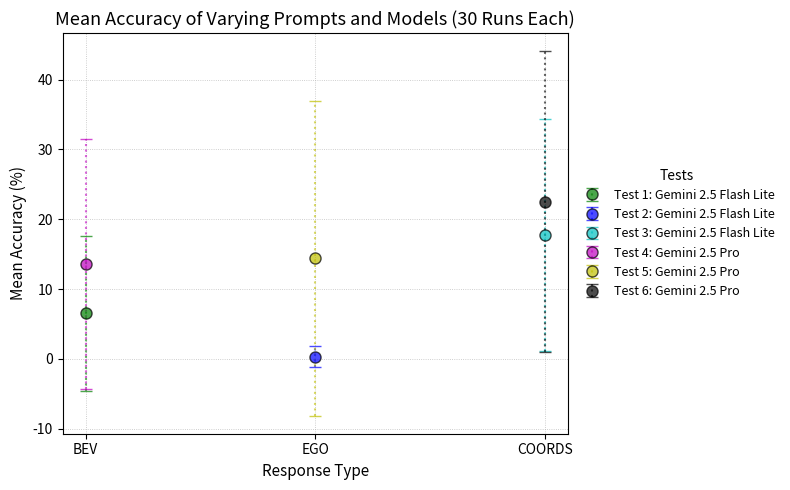

The matplotlib source for this figure:
import numpy as np
import matplotlib.pyplot as plt


def normalization(vector, mean, sigma):
    ascii_standardized= np.zeros(30)
    for i in range(1,30):
        value = vector[i-1]
        z = (value-mean)/sigma
        ascii_standardized[i-1]=z
    return ascii_standardized


#------------- TEST 1 - NON REASONING, BEV ----------------------------------
type = 'BEV'
LLM = 'nonreasoning'
line_ascii_1 = np.array([0.0, 5.0, 10.0, 37.5, 10.0, 12.5, 110.00000000000001, 0.0, 0.0, 13.636363636363635, 0.0, 0.0, 0.0, 10.0, 7.142857142857142, 4.545454545454546, 8.333333333333332, 0.0, 0.0, 5.555555555555555, 0.0, 0.0, 50.0, 0.0, 0.0, 8.333333333333332, 12.5, 0.0, 0.0, 0.0], dtype=float)
line_ascii_bewerkt_1 = np.array([0.0, 5.0, 10.0, 37.5, 10.0, 12.5, 0, 0.0, 0.0, 13.636363636363635, 0.0, 0.0, 0.0, 10.0, 7.142857142857142, 4.545454545454546, 8.333333333333332, 0.0, 0.0, 5.555555555555555, 0.0, 0.0, 50.0, 0.0, 0.0, 8.333333333333332, 12.5, 0.0, 0.0, 0.0], dtype=float)
mean_1 = np.mean(line_ascii_bewerkt_1)
sigma_1 = np.std(line_ascii_bewerkt_1)
standardized_1 = normalization(line_ascii_bewerkt_1, mean_1, sigma_1 )



#------------- TEST 2 - NON REASONING, EGO ----------------------------------
type = 'EGO'
LLM = 'nonreasoning'
line_ascii_2 = np.array([0.0, 0.0, 0.0, 0.0, 0.0, 0.0, 0.0, 0.0, 8.333333333333332, 110.00000000000001, 0.0, 0.0, 0.0, 0.0, 0.0, 0.0, 0.0, 0.0, 0.0, 0.0, 0.0, 0.0, 0.0, 0.0, 0.0, 0.0, 0.0, 0.0, 0.0, 0.0], dtype=float)
line_ascii_bewerkt_2 = np.array([0.0, 0.0, 0.0, 0.0, 0.0, 0.0, 0.0, 0.0, 8.333333333333332, 0, 0.0, 0.0, 0.0, 0.0, 0.0, 0.0, 0.0, 0.0, 0.0, 0.0, 0.0, 0.0, 0.0, 0.0, 0.0, 0.0, 0.0, 0.0, 0.0, 0.0], dtype=float)
test2_mean = np.mean(line_ascii_bewerkt_2)
mean_2 = np.mean(line_ascii_bewerkt_2)
sigma_2 = np.std(line_ascii_bewerkt_2)
standardized_2 = normalization(line_ascii_bewerkt_2, mean_2, sigma_2 )


#------------- TEST 3 - NON REASONING, COORDINATES ----------------------------------
type = 'COORDS'
LLM = 'nonreasoning'
line_ascii_3 = np.array([20.0, 14.285714285714285, 18.181818181818183, 11.11111111111111, 9.090909090909092, 22.22222222222222, 13.333333333333334, 7.6923076923076925, 7.6923076923076925, 17.391304347826086, 4.3478260869565215, 5.263157894736842, 20.0, 36.36363636363637, 13.333333333333334, 8.695652173913043, 7.6923076923076925, 11.76470588235294, 17.647058823529413, 5.263157894736842, 10.526315789473683, 61.53846153846154, 84.61538461538461, 21.052631578947366, 27.27272727272727, 7.6923076923076925, 17.647058823529413, 6.666666666666667, 9.090909090909092, 14.285714285714285], dtype=float)
line_ascii_bewerkt_3 = line_ascii_3
mean_3 = np.mean(line_ascii_bewerkt_3)
sigma_3 = np.std(line_ascii_bewerkt_3)
standardized_3 = normalization(line_ascii_bewerkt_3, mean_3, sigma_3 )



#------------- TEST 4 - REASONING, BEV ----------------------------------
type = 'BEV'
LLM = 'reasoning'
line_ascii_4 = np.array([14.29, 0.0, 0.0, 0.0, 20.0, 12.5, 28.57142857142857, 0.0, 0.0, 13.636363636363635, 0.0, 5.555555555555555, 28.57142857142857, 10.0, 14.285714285714285, 9.090909090909092, 25.0, 6.25, 6.25, 0.0, 5.555555555555555, 66.66666666666666, 75.0, 0.0, 0.0, 25.0, 25.0, 7.142857142857142, 10.0, 0.0], dtype=float)
line_ascii_bewerkt_4 = line_ascii_4
mean_4 = np.mean(line_ascii_bewerkt_4)
sigma_4 = np.std(line_ascii_bewerkt_4)
standardized_4 = normalization(line_ascii_bewerkt_4, mean_4, sigma_4 )

#------------- TEST 5 - REASONING, EGO ----------------------------------
type = 'EGO'
LLM = 'reasoning'
line_ascii_5 = np.array([0.0, 5.0, 0.0, 62.5, 10.0, 37.5, 7.14285714, 8.33333333, 8.33333333, 45.45454545, 4.54545455, 11.11111111, 0.0, 30.0, 42.857142856, 0.0, 0.0, 0.0, 100.0, 16.666666666666664, 0.0, 0.0, 0.0, 5.555555555555555, 10.0, 0.0, 6.25, 21.428571428571427, 0.0, 0.0], dtype=float)
line_ascii_bewerkt_5 = line_ascii_5
mean_5 = np.mean(line_ascii_bewerkt_5)
sigma_5 = np.std(line_ascii_bewerkt_5)
standardized_5 = normalization(line_ascii_bewerkt_5, mean_5, sigma_5 )


#------------- TEST 6 - REASONING, COORDINATES ----------------------------------
type = 'COORDS'
LLM = 'reasoning'
line_ascii_6 = np.array([33.33333333333333, 4.761904761904762, 9.090909090909092, 44.44444444444444, 18.181818181818183, 22.22222222222222, 20.0, 7.6923076923076925, 7.6923076923076925, 4.3478260869565215, 43.47826086956522, 36.84210526315789, 33.33333333333333, 18.181818181818183, 6.666666666666667, 4.3478260869565215, 23.076923076923077, 100.0, 17.647058823529413, 5.263157894736842, 10.526315789473683, 38.46153846153847, 76.92307692307693, 5.263157894736842, 9.090909090909092, 7.6923076923076925, 11.76470588235294, 26.666666666666668, 18.181818181818183, 9.523809523809524], dtype=float)
line_ascii_bewerkt_6 = line_ascii_6
mean_6 = np.mean(line_ascii_bewerkt_6)
sigma_6 = np.std(line_ascii_bewerkt_6)
standardized_6 = normalization(line_ascii_bewerkt_6, mean_6, sigma_6 )

x_axis = ["BEV" , "EGO" , "COORDS"]

mean_fl = [mean_1, mean_2, mean_3]
mean_pro = [mean_4, mean_5, mean_6]

empty = [np.nan , np.nan , np.nan]

meanv_1 = [np.nan , np.nan , np.nan]
meanv_1[0] = mean_1

meanv_2 = [np.nan , np.nan , np.nan]
meanv_2[1] = mean_2

meanv_3 = [np.nan , np.nan , np.nan]
meanv_3[2] = mean_3

meanv_4 = [np.nan , np.nan , np.nan]
meanv_4[0] = mean_4

meanv_5 = [np.nan , np.nan , np.nan]
meanv_5[1] = mean_5

meanv_6 = [np.nan , np.nan , np.nan]
meanv_6[2] = mean_6





plt.figure(figsize=(8,5))


# Plot style for each test
tests = [
    (meanv_1, sigma_1, 'g', 'Test 1: Gemini 2.5 Flash Lite'),
    (meanv_2, sigma_2, 'b', 'Test 2: Gemini 2.5 Flash Lite'),
    (meanv_3, sigma_3, 'c', 'Test 3: Gemini 2.5 Flash Lite'),
    (meanv_4, sigma_4, 'm', 'Test 4: Gemini 2.5 Pro'),
    (meanv_5, sigma_5, 'y', 'Test 5: Gemini 2.5 Pro'),
    (meanv_6, sigma_6, 'k', 'Test 6: Gemini 2.5 Pro'),
]

# Plot all tests
for meanv, sigma, color, label in tests:
    (line, caps, bars) = plt.errorbar(
        x_axis, meanv, yerr=sigma,
        fmt='o', markersize=8, markeredgecolor='black',
        color=color, ecolor=color,
        elinewidth=1.5, capsize=4,
        alpha=0.7, label=label  # transparency + legend label
    )
    # Make error bars dashed and transparent
    for b in bars:
        b.set_linestyle(':')
        b.set_alpha(0.6)

# Labels, title, and grid
plt.title('Mean Accuracy of Varying Prompts and Models (30 Runs Each)', fontsize=13)
plt.xlabel('Response Type', fontsize=11)
plt.ylabel('Mean Accuracy (%)', fontsize=11)
plt.grid(linestyle=':', linewidth=0.6, alpha=0.8)

# Legend outside the plot
plt.legend(
    loc='center left',
    bbox_to_anchor=(1, 0.5),
    frameon=False,
    title='Tests',
    fontsize=9,
    title_fontsize=10
)

plt.tight_layout()
plt.show()
